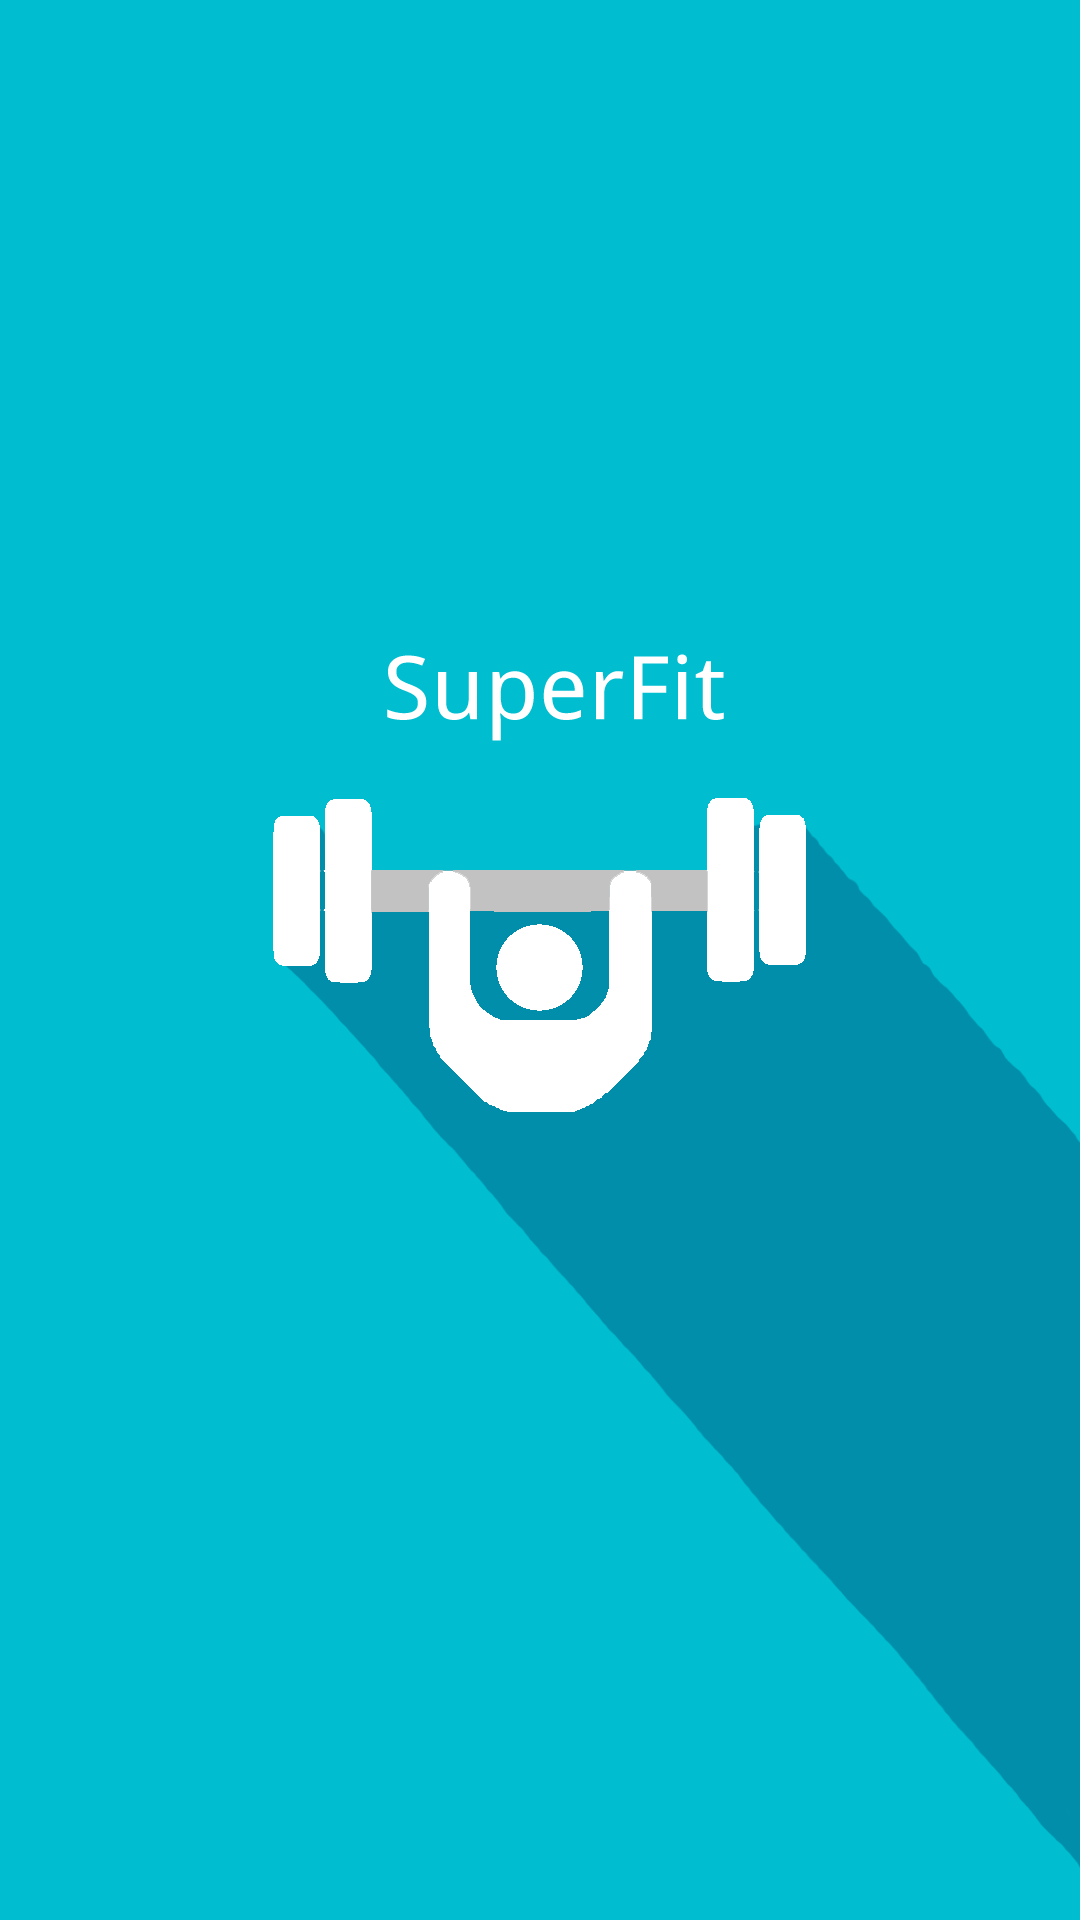

Reconstruct the res/layout file that produces this screen, plus the resources it refers to.
<!-- AndroidManifest.xml: activity theme SplashTheme -->
<!-- res/layout/activity_login.xml -->
<?xml version="1.0" encoding="utf-8"?>
<RelativeLayout xmlns:android="http://schemas.android.com/apk/res/android"
    xmlns:tools="http://schemas.android.com/tools"
    android:layout_width="match_parent"
    android:layout_height="match_parent"
    android:background="@drawable/bg_login"
    android:paddingBottom="@dimen/activity_vertical_margin"
    android:paddingLeft="@dimen/activity_horizontal_margin"
    android:paddingRight="@dimen/activity_horizontal_margin"
    android:paddingTop="@dimen/activity_vertical_margin"
    tools:context=".controller.LoginActivity">


    <ProgressBar
        android:id="@+id/progressBar"
        android:layout_width="wrap_content"
        android:layout_height="wrap_content"
        android:layout_alignParentBottom="true"
        android:layout_centerHorizontal="true"
        android:layout_marginBottom="104dp" />

</RelativeLayout>
<!-- resources referenced by this layout -->
<resources>
  <dimen name="activity_horizontal_margin">16dp</dimen>
  <dimen name="activity_vertical_margin">16dp</dimen>
  <!-- drawable bg_login: png bitmap (drawable, 34666 bytes) -->
  <style name="SplashTheme" parent="Theme.AppCompat.NoActionBar">
  
      </style>
</resources>
